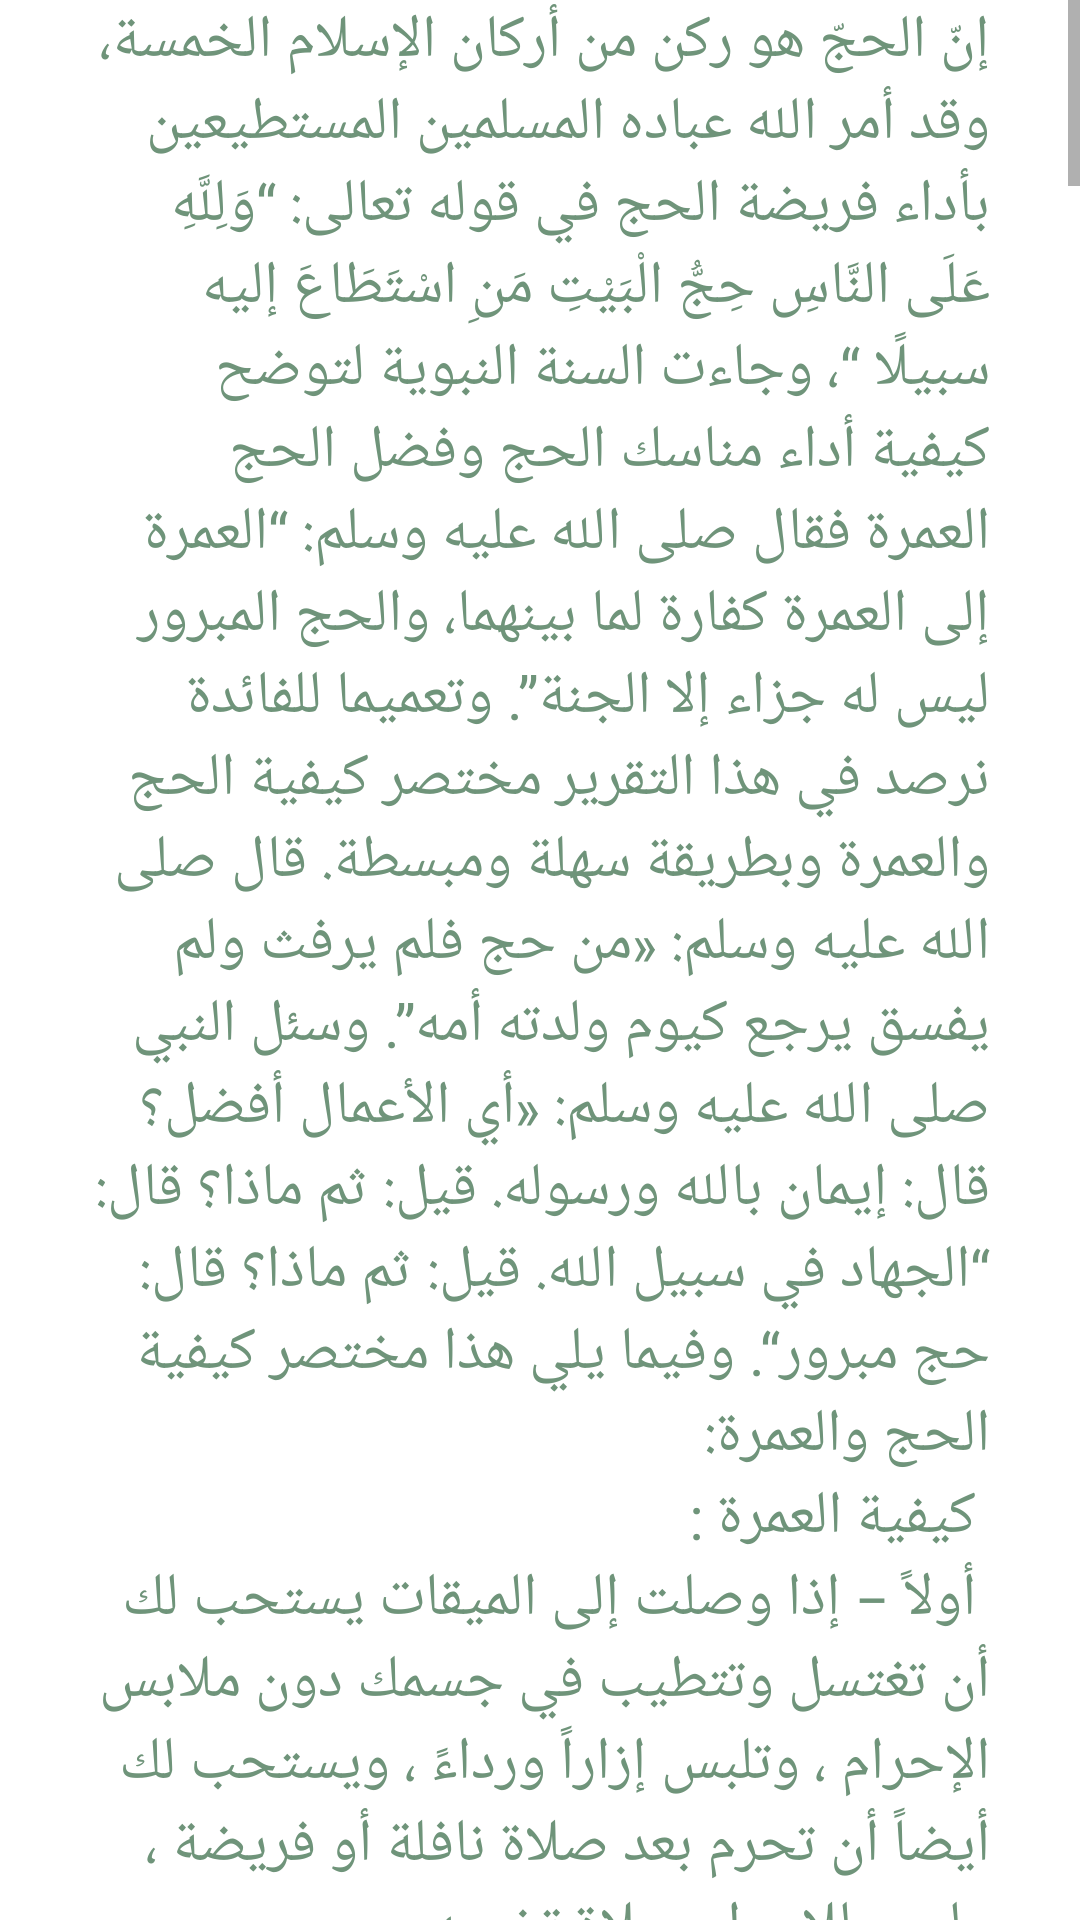

Android layout source for this screen:
<!-- AndroidManifest.xml: application theme Theme.Duaandadhkar -->
<!-- res/layout/activity_hajj_and_umrah.xml -->
<?xml version="1.0" encoding="utf-8"?>
<ScrollView xmlns:android="http://schemas.android.com/apk/res/android"
    xmlns:app="http://schemas.android.com/apk/res-auto"
    xmlns:tools="http://schemas.android.com/tools"
    android:layout_width="match_parent"
    android:layout_height="match_parent">

    <androidx.constraintlayout.widget.ConstraintLayout
        android:layout_width="match_parent"
        android:layout_height="wrap_content"
    tools:context=".HajjAndUmrahActivity">

    <TextView
        android:id="@+id/textView1"
        android:layout_width="300dp"
        android:layout_height="wrap_content"
        android:fontFamily="sans-serif-condensed"
        android:text="@string/hajj_and_umrah_text"
        android:textColor="@color/app_main_color"
        android:textSize="20sp"
        app:layout_constraintBottom_toBottomOf="parent"
        app:layout_constraintEnd_toEndOf="parent"
        app:layout_constraintHorizontal_bias="0.5"
        app:layout_constraintStart_toStartOf="parent"
        app:layout_constraintTop_toTopOf="parent"
        app:layout_constraintVertical_bias="0.5" />
    </androidx.constraintlayout.widget.ConstraintLayout>
</ScrollView>
<!-- resources referenced by this layout -->
<resources>
  <color name="app_main_color">#6F947A</color>
</resources>
